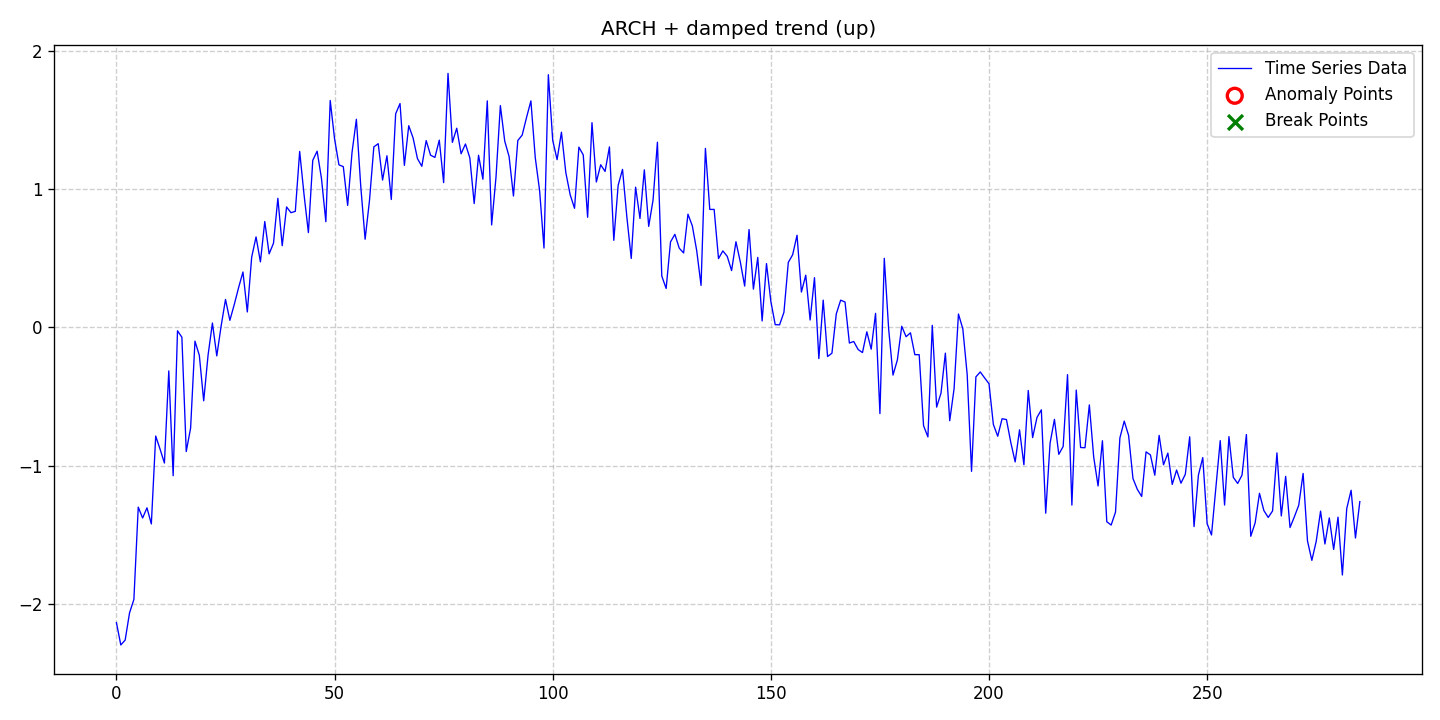

Source data for this figure (header and first rows):
date, data, stationary, det_lin_up, det_lin_down, det_quad, det_cubic, det_exp, det_damped, stoc_trend, volatility, single_seas, multiple_seas, point_anom_single, point_anom_multi, collect_anom, context_anom, mean_shift, var_shift, trend_shift, point_anom_count, point_anom_location, point_anom_point, collect_anom_count
2020-01-01, -2.136, 0, 0, 0, 0, 0, 0, 1, 0, 1, 0, 0, 0, 0, 0, 0, 0, 0, 0, 0, none, , 0
2020-01-02, -2.298, 0, 0, 0, 0, 0, 0, 1, 0, 1, 0, 0, 0, 0, 0, 0, 0, 0, 0, 0, none, , 0
2020-01-03, -2.262, 0, 0, 0, 0, 0, 0, 1, 0, 1, 0, 0, 0, 0, 0, 0, 0, 0, 0, 0, none, , 0
2020-01-04, -2.066, 0, 0, 0, 0, 0, 0, 1, 0, 1, 0, 0, 0, 0, 0, 0, 0, 0, 0, 0, none, , 0
2020-01-05, -1.969, 0, 0, 0, 0, 0, 0, 1, 0, 1, 0, 0, 0, 0, 0, 0, 0, 0, 0, 0, none, , 0
2020-01-06, -1.301, 0, 0, 0, 0, 0, 0, 1, 0, 1, 0, 0, 0, 0, 0, 0, 0, 0, 0, 0, none, , 0
2020-01-07, -1.379, 0, 0, 0, 0, 0, 0, 1, 0, 1, 0, 0, 0, 0, 0, 0, 0, 0, 0, 0, none, , 0
2020-01-08, -1.306, 0, 0, 0, 0, 0, 0, 1, 0, 1, 0, 0, 0, 0, 0, 0, 0, 0, 0, 0, none, , 0
2020-01-09, -1.422, 0, 0, 0, 0, 0, 0, 1, 0, 1, 0, 0, 0, 0, 0, 0, 0, 0, 0, 0, none, , 0
2020-01-10, -0.7867, 0, 0, 0, 0, 0, 0, 1, 0, 1, 0, 0, 0, 0, 0, 0, 0, 0, 0, 0, none, , 0
2020-01-11, -0.8814, 0, 0, 0, 0, 0, 0, 1, 0, 1, 0, 0, 0, 0, 0, 0, 0, 0, 0, 0, none, , 0
2020-01-12, -0.9818, 0, 0, 0, 0, 0, 0, 1, 0, 1, 0, 0, 0, 0, 0, 0, 0, 0, 0, 0, none, , 0
2020-01-13, -0.3156, 0, 0, 0, 0, 0, 0, 1, 0, 1, 0, 0, 0, 0, 0, 0, 0, 0, 0, 0, none, , 0
2020-01-14, -1.074, 0, 0, 0, 0, 0, 0, 1, 0, 1, 0, 0, 0, 0, 0, 0, 0, 0, 0, 0, none, , 0
2020-01-15, -0.02539, 0, 0, 0, 0, 0, 0, 1, 0, 1, 0, 0, 0, 0, 0, 0, 0, 0, 0, 0, none, , 0
2020-01-16, -0.07213, 0, 0, 0, 0, 0, 0, 1, 0, 1, 0, 0, 0, 0, 0, 0, 0, 0, 0, 0, none, , 0
2020-01-17, -0.8988, 0, 0, 0, 0, 0, 0, 1, 0, 1, 0, 0, 0, 0, 0, 0, 0, 0, 0, 0, none, , 0
2020-01-18, -0.7292, 0, 0, 0, 0, 0, 0, 1, 0, 1, 0, 0, 0, 0, 0, 0, 0, 0, 0, 0, none, , 0
2020-01-19, -0.1003, 0, 0, 0, 0, 0, 0, 1, 0, 1, 0, 0, 0, 0, 0, 0, 0, 0, 0, 0, none, , 0
2020-01-20, -0.2031, 0, 0, 0, 0, 0, 0, 1, 0, 1, 0, 0, 0, 0, 0, 0, 0, 0, 0, 0, none, , 0
2020-01-21, -0.5319, 0, 0, 0, 0, 0, 0, 1, 0, 1, 0, 0, 0, 0, 0, 0, 0, 0, 0, 0, none, , 0
2020-01-22, -0.2023, 0, 0, 0, 0, 0, 0, 1, 0, 1, 0, 0, 0, 0, 0, 0, 0, 0, 0, 0, none, , 0
2020-01-23, 0.03085, 0, 0, 0, 0, 0, 0, 1, 0, 1, 0, 0, 0, 0, 0, 0, 0, 0, 0, 0, none, , 0
2020-01-24, -0.2071, 0, 0, 0, 0, 0, 0, 1, 0, 1, 0, 0, 0, 0, 0, 0, 0, 0, 0, 0, none, , 0
2020-01-25, 0.00939, 0, 0, 0, 0, 0, 0, 1, 0, 1, 0, 0, 0, 0, 0, 0, 0, 0, 0, 0, none, , 0
2020-01-26, 0.2015, 0, 0, 0, 0, 0, 0, 1, 0, 1, 0, 0, 0, 0, 0, 0, 0, 0, 0, 0, none, , 0
2020-01-27, 0.05027, 0, 0, 0, 0, 0, 0, 1, 0, 1, 0, 0, 0, 0, 0, 0, 0, 0, 0, 0, none, , 0
2020-01-28, 0.1636, 0, 0, 0, 0, 0, 0, 1, 0, 1, 0, 0, 0, 0, 0, 0, 0, 0, 0, 0, none, , 0
2020-01-29, 0.2867, 0, 0, 0, 0, 0, 0, 1, 0, 1, 0, 0, 0, 0, 0, 0, 0, 0, 0, 0, none, , 0
2020-01-30, 0.3998, 0, 0, 0, 0, 0, 0, 1, 0, 1, 0, 0, 0, 0, 0, 0, 0, 0, 0, 0, none, , 0
2020-01-31, 0.1109, 0, 0, 0, 0, 0, 0, 1, 0, 1, 0, 0, 0, 0, 0, 0, 0, 0, 0, 0, none, , 0
2020-02-01, 0.5073, 0, 0, 0, 0, 0, 0, 1, 0, 1, 0, 0, 0, 0, 0, 0, 0, 0, 0, 0, none, , 0
2020-02-02, 0.6536, 0, 0, 0, 0, 0, 0, 1, 0, 1, 0, 0, 0, 0, 0, 0, 0, 0, 0, 0, none, , 0
2020-02-03, 0.4731, 0, 0, 0, 0, 0, 0, 1, 0, 1, 0, 0, 0, 0, 0, 0, 0, 0, 0, 0, none, , 0
2020-02-04, 0.7649, 0, 0, 0, 0, 0, 0, 1, 0, 1, 0, 0, 0, 0, 0, 0, 0, 0, 0, 0, none, , 0
2020-02-05, 0.5309, 0, 0, 0, 0, 0, 0, 1, 0, 1, 0, 0, 0, 0, 0, 0, 0, 0, 0, 0, none, , 0
2020-02-06, 0.6082, 0, 0, 0, 0, 0, 0, 1, 0, 1, 0, 0, 0, 0, 0, 0, 0, 0, 0, 0, none, , 0
2020-02-07, 0.9329, 0, 0, 0, 0, 0, 0, 1, 0, 1, 0, 0, 0, 0, 0, 0, 0, 0, 0, 0, none, , 0
2020-02-08, 0.5899, 0, 0, 0, 0, 0, 0, 1, 0, 1, 0, 0, 0, 0, 0, 0, 0, 0, 0, 0, none, , 0
2020-02-09, 0.8702, 0, 0, 0, 0, 0, 0, 1, 0, 1, 0, 0, 0, 0, 0, 0, 0, 0, 0, 0, none, , 0
2020-02-10, 0.8288, 0, 0, 0, 0, 0, 0, 1, 0, 1, 0, 0, 0, 0, 0, 0, 0, 0, 0, 0, none, , 0
2020-02-11, 0.8385, 0, 0, 0, 0, 0, 0, 1, 0, 1, 0, 0, 0, 0, 0, 0, 0, 0, 0, 0, none, , 0
2020-02-12, 1.272, 0, 0, 0, 0, 0, 0, 1, 0, 1, 0, 0, 0, 0, 0, 0, 0, 0, 0, 0, none, , 0
2020-02-13, 0.9597, 0, 0, 0, 0, 0, 0, 1, 0, 1, 0, 0, 0, 0, 0, 0, 0, 0, 0, 0, none, , 0
2020-02-14, 0.6848, 0, 0, 0, 0, 0, 0, 1, 0, 1, 0, 0, 0, 0, 0, 0, 0, 0, 0, 0, none, , 0
2020-02-15, 1.208, 0, 0, 0, 0, 0, 0, 1, 0, 1, 0, 0, 0, 0, 0, 0, 0, 0, 0, 0, none, , 0
2020-02-16, 1.274, 0, 0, 0, 0, 0, 0, 1, 0, 1, 0, 0, 0, 0, 0, 0, 0, 0, 0, 0, none, , 0
2020-02-17, 1.075, 0, 0, 0, 0, 0, 0, 1, 0, 1, 0, 0, 0, 0, 0, 0, 0, 0, 0, 0, none, , 0
2020-02-18, 0.7636, 0, 0, 0, 0, 0, 0, 1, 0, 1, 0, 0, 0, 0, 0, 0, 0, 0, 0, 0, none, , 0
2020-02-19, 1.64, 0, 0, 0, 0, 0, 0, 1, 0, 1, 0, 0, 0, 0, 0, 0, 0, 0, 0, 0, none, , 0
2020-02-20, 1.363, 0, 0, 0, 0, 0, 0, 1, 0, 1, 0, 0, 0, 0, 0, 0, 0, 0, 0, 0, none, , 0
2020-02-21, 1.175, 0, 0, 0, 0, 0, 0, 1, 0, 1, 0, 0, 0, 0, 0, 0, 0, 0, 0, 0, none, , 0
2020-02-22, 1.162, 0, 0, 0, 0, 0, 0, 1, 0, 1, 0, 0, 0, 0, 0, 0, 0, 0, 0, 0, none, , 0
2020-02-23, 0.8816, 0, 0, 0, 0, 0, 0, 1, 0, 1, 0, 0, 0, 0, 0, 0, 0, 0, 0, 0, none, , 0
2020-02-24, 1.265, 0, 0, 0, 0, 0, 0, 1, 0, 1, 0, 0, 0, 0, 0, 0, 0, 0, 0, 0, none, , 0
2020-02-25, 1.504, 0, 0, 0, 0, 0, 0, 1, 0, 1, 0, 0, 0, 0, 0, 0, 0, 0, 0, 0, none, , 0
2020-02-26, 1.02, 0, 0, 0, 0, 0, 0, 1, 0, 1, 0, 0, 0, 0, 0, 0, 0, 0, 0, 0, none, , 0
2020-02-27, 0.6369, 0, 0, 0, 0, 0, 0, 1, 0, 1, 0, 0, 0, 0, 0, 0, 0, 0, 0, 0, none, , 0
2020-02-28, 0.916, 0, 0, 0, 0, 0, 0, 1, 0, 1, 0, 0, 0, 0, 0, 0, 0, 0, 0, 0, none, , 0
2020-02-29, 1.305, 0, 0, 0, 0, 0, 0, 1, 0, 1, 0, 0, 0, 0, 0, 0, 0, 0, 0, 0, none, , 0
... 226 more rows
